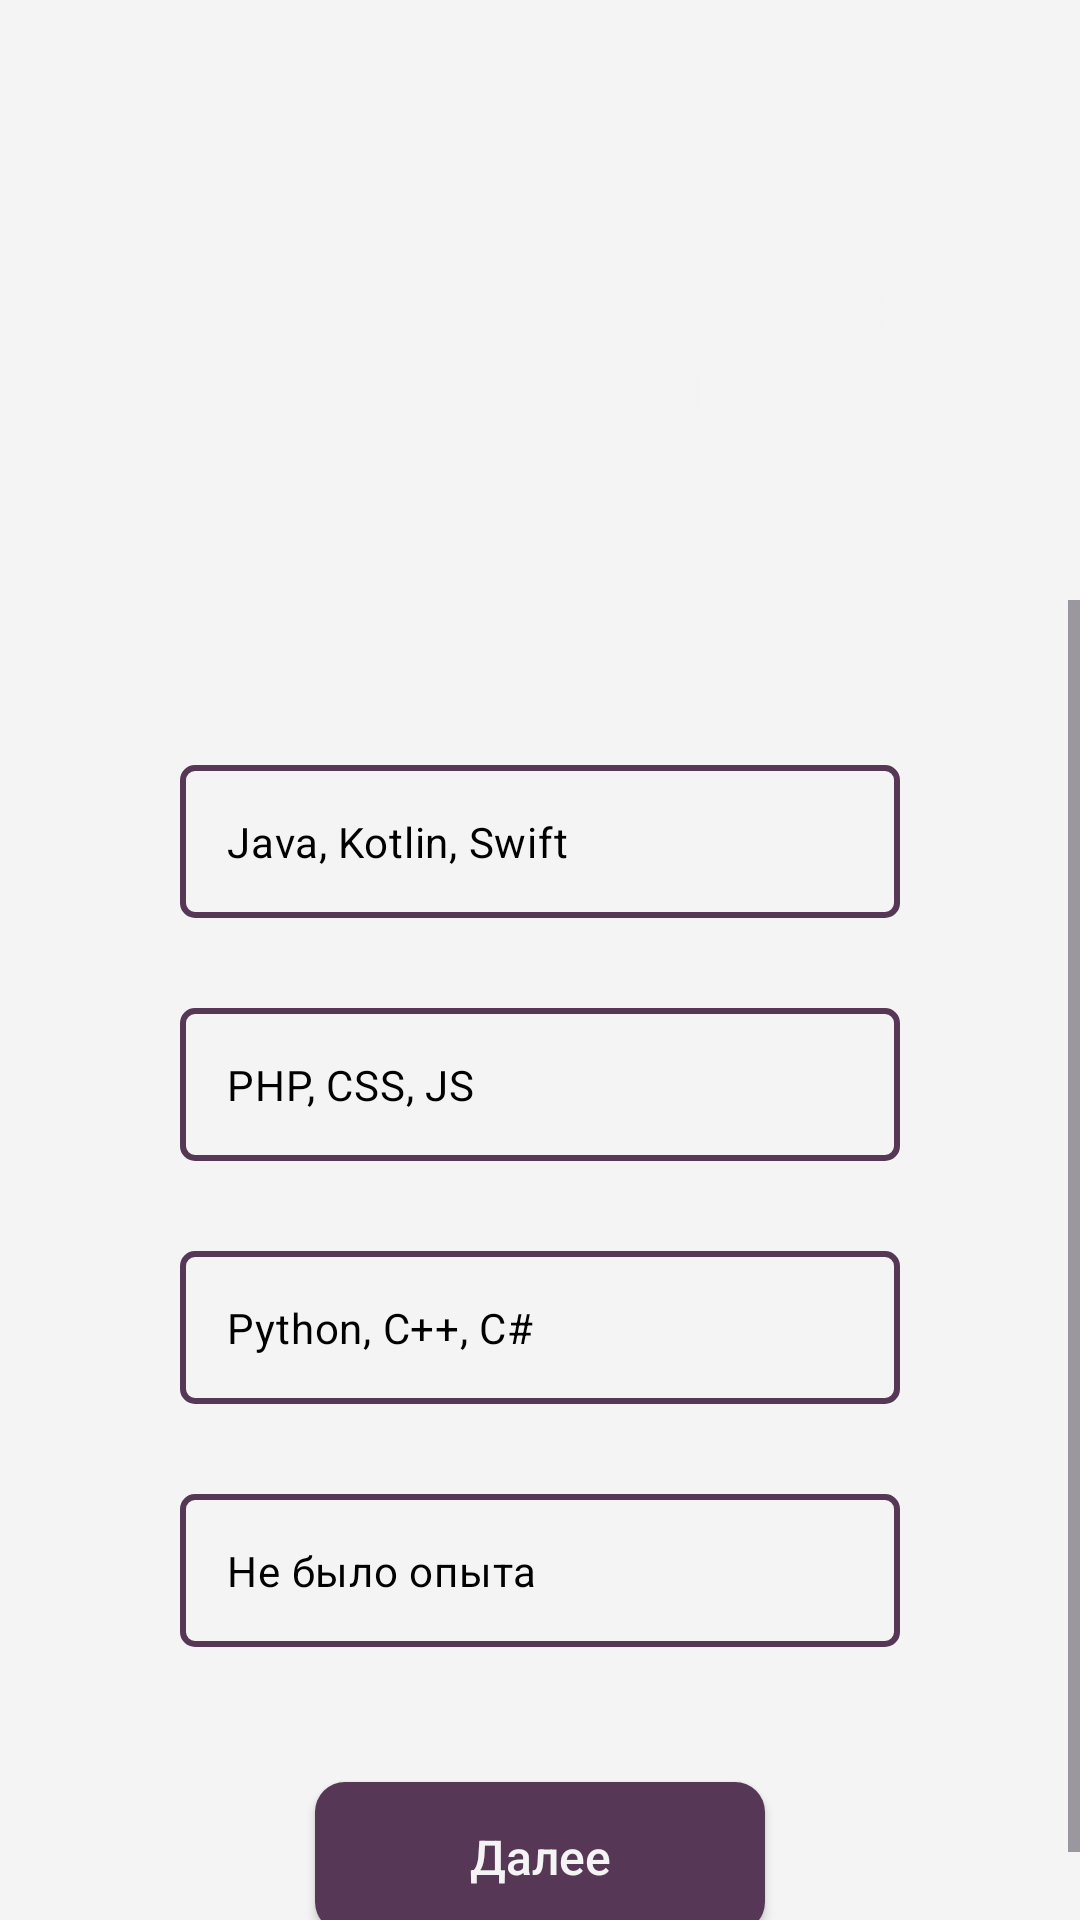

Produce the Android XML layout that renders to this screen, including the resource entries it uses.
<!-- AndroidManifest.xml: application theme Theme.BetaRhythm -->
<!-- res/layout/fragment_question11.xml -->
<?xml version="1.0" encoding="utf-8"?>
<FrameLayout xmlns:android="http://schemas.android.com/apk/res/android"
    xmlns:app="http://schemas.android.com/apk/res-auto"
    xmlns:tools="http://schemas.android.com/tools"
    android:layout_width="match_parent"
    android:layout_height="match_parent"
    tools:context=".FragmentQuestion11">
    <androidx.constraintlayout.widget.ConstraintLayout
        android:layout_width="match_parent"
        android:layout_height="match_parent"
        android:background="@color/background">

        <androidx.constraintlayout.widget.ConstraintLayout
            android:id="@+id/constraintLayout"
            android:layout_width="match_parent"
            android:layout_height="200dp"
            android:paddingHorizontal="20dp"
            android:background="@drawable/question_background"
            app:layout_constraintEnd_toEndOf="parent"
            app:layout_constraintStart_toStartOf="parent"
            app:layout_constraintTop_toTopOf="parent">

            <TextView
                android:id="@+id/textView4"
                android:layout_width="wrap_content"
                android:layout_height="wrap_content"
                android:layout_marginStart="24dp"
                android:layout_marginEnd="24dp"
                android:text="Если у вас уже был опыт программирования, какие языки это были?"
                android:textAlignment="center"
                android:textColor="@color/background"
                android:textSize="24sp"
                app:layout_constraintBottom_toBottomOf="parent"
                app:layout_constraintEnd_toEndOf="parent"
                app:layout_constraintStart_toStartOf="parent"
                app:layout_constraintTop_toTopOf="parent" />

            <TextView
                android:id="@+id/textView5"
                android:layout_width="wrap_content"
                android:layout_height="wrap_content"
                android:layout_marginTop="10dp"
                android:text="Вопрос №11"
                android:textColor="@color/background"
                android:textSize="20sp"
                app:layout_constraintEnd_toEndOf="parent"
                app:layout_constraintStart_toStartOf="parent"
                app:layout_constraintTop_toTopOf="parent" />

        </androidx.constraintlayout.widget.ConstraintLayout>

        <ScrollView
            android:layout_marginTop="200dp"
            android:layout_width="match_parent"
            android:layout_height="match_parent"
            app:layout_constraintBottom_toBottomOf="parent"
            app:layout_constraintEnd_toEndOf="parent"
            app:layout_constraintStart_toStartOf="parent"
            app:layout_constraintTop_toBottomOf="@+id/constraintLayout">

            <LinearLayout
                android:layout_width="match_parent"
                android:layout_height="wrap_content"
                android:orientation="vertical" >

                <RadioGroup
                    android:id="@+id/radio_group"
                    android:layout_width="match_parent"
                    android:layout_height="wrap_content"
                    android:layout_marginStart="60dp"
                    android:layout_marginTop="40dp"
                    android:layout_marginEnd="60dp">

                    <RadioButton
                        android:id="@+id/radioButton1"
                        android:layout_width="match_parent"
                        android:layout_height="wrap_content"
                        android:layout_marginVertical="15dp"
                        android:background="@drawable/answer_background"
                        android:button="@color/accent"
                        android:drawableLeft="@drawable/radio"
                        android:drawablePadding="10dp"
                        android:padding="16dp"
                        android:text="Java, Kotlin, Swift"
                        android:textColor="@color/black"
                        android:textSize="14sp" />


                    <RadioButton
                        android:id="@+id/radioButton3"
                        android:layout_width="match_parent"
                        android:layout_height="wrap_content"
                        android:layout_marginVertical="15dp"
                        android:background="@drawable/answer_background"
                        android:button="@color/accent"
                        android:drawableLeft="@drawable/radio"
                        android:drawablePadding="10dp"
                        android:padding="16dp"
                        android:text="PHP, CSS, JS"
                        android:textColor="@color/black"
                        android:textSize="14sp" />

                    <RadioButton
                        android:id="@+id/radioButton4"
                        android:layout_width="match_parent"
                        android:layout_height="wrap_content"
                        android:layout_marginVertical="15dp"
                        android:background="@drawable/answer_background"
                        android:button="@color/accent"
                        android:drawableLeft="@drawable/radio"
                        android:drawablePadding="10dp"
                        android:padding="16dp"
                        android:text="Python, C++, C#"
                        android:textColor="@color/black"
                        android:textSize="14sp" />
                    <RadioButton
                        android:id="@+id/radioButton5"
                        android:layout_width="match_parent"
                        android:layout_height="wrap_content"
                        android:layout_marginVertical="15dp"
                        android:background="@drawable/answer_background"
                        android:button="@color/accent"
                        android:drawableLeft="@drawable/radio"
                        android:drawablePadding="10dp"
                        android:padding="16dp"
                        android:text="Не было опыта"
                        android:textColor="@color/black"
                        android:textSize="14sp" />
                </RadioGroup>
                <androidx.appcompat.widget.AppCompatButton
                    android:id="@+id/next"
                    android:layout_width="150dp"
                    android:layout_height="50dp"
                    android:layout_gravity="center"
                    android:background="@drawable/button_solid"
                    android:textAllCaps="false"
                    android:text="Далее"
                    android:textColor="@color/background"
                    android:textSize="16sp"
                    android:layout_marginTop="30dp"
                    android:layout_marginBottom="20dp"/>
            </LinearLayout>
        </ScrollView>
    </androidx.constraintlayout.widget.ConstraintLayout>
</FrameLayout>
<!-- resources referenced by this layout -->
<resources>
  <color name="accent">#563755</color>
  <color name="background">#F4F4F4</color>
  <color name="black">#FF000000</color>
  <!-- drawable answer_background (drawable) -->
  <?xml version="1.0" encoding="utf-8"?>
  <shape xmlns:android="http://schemas.android.com/apk/res/android" android:shape="rectangle">
      <stroke android:color="@color/accent" android:width="2dp"></stroke>
      <corners android:radius="4dp"></corners>
  </shape>
  <!-- drawable button_solid (drawable) -->
  <?xml version="1.0" encoding="utf-8"?>
  <shape xmlns:android="http://schemas.android.com/apk/res/android" android:shape="rectangle">
      <corners android:radius="10dp"></corners>
      <solid android:color="@color/accent"></solid>
  </shape>
  <style name="Theme.BetaRhythm" parent="Base.Theme.BetaRhythm" />
  <style name="Base.Theme.BetaRhythm" parent="Theme.Material3.DayNight.NoActionBar">
          
          <item name="colorPrimaryDark">@color/accent</item>
          <item name="android:navigationBarColor">@color/background</item>
          <item name="android:windowLightStatusBar">false</item>
          <item name="android:windowIsTranslucent">true</item>
      </style>
</resources>
